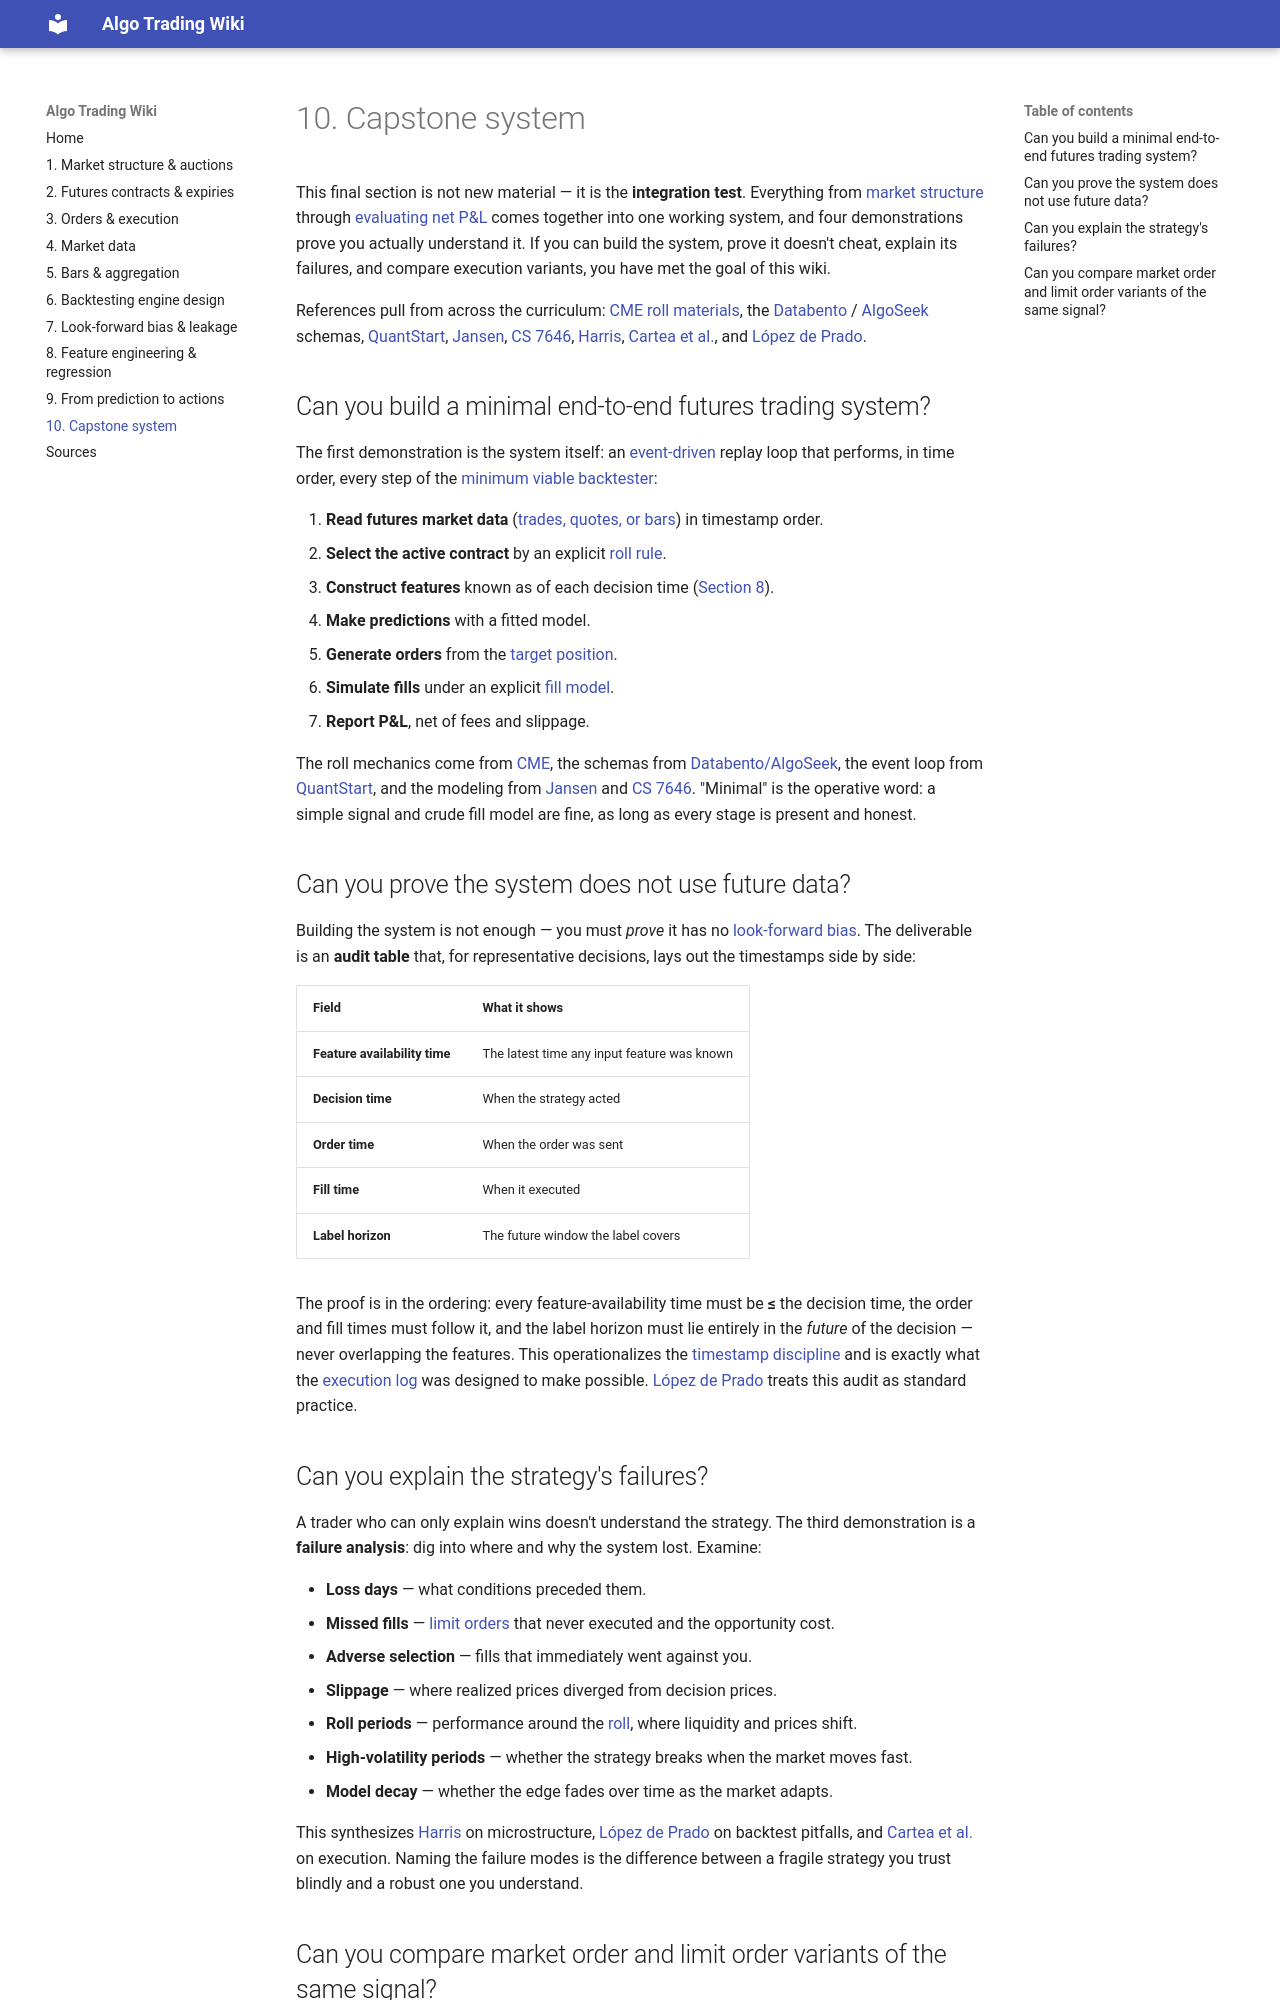

repository: chiaolun/algo-trading-primer · page: 10-capstone/index.html · generator: mkdocs

# 10. Capstone system

This final section is not new material — it is the **integration test**. Everything
from [market structure](01-market-structure.md) through [evaluating net
P&L](09-prediction-to-actions.md#how-do-you-evaluate-the-strategy-after-execution-costs)
comes together into one working system, and four demonstrations prove you actually
understand it. If you can build the system, prove it doesn't cheat, explain its
failures, and compare execution variants, you have met the goal of this wiki.

References pull from across the curriculum: [CME roll
materials](sources.md#cme), the [Databento](sources.md#databento) /
[AlgoSeek](sources.md#algoseek) schemas, [QuantStart](sources.md#quantstart),
[Jansen](sources.md#jansen), [CS 7646](sources.md#cs7646),
[Harris](sources.md#harris), [Cartea et al.](sources.md#cartea), and [López de
Prado](sources.md#lopezdeprado).

## Can you build a minimal end-to-end futures trading system?

The first demonstration is the system itself: an
[event-driven](06-backtesting-engine.md#what-is-an-event-driven-backtester) replay
loop that performs, in time order, every step of the [minimum viable
backtester](06-backtesting-engine.md#what-is-the-minimum-viable-futures-backtester):

1. **Read futures market data** ([trades, quotes, or
   bars](04-market-data.md)) in timestamp order.
2. **Select the active contract** by an explicit [roll
   rule](02-futures-contracts.md#how-should-a-backtester-select-the-active-equity-index-futures-contract).
3. **Construct features** known as of each decision time
   ([Section 8](08-feature-engineering.md#what-features-are-reasonable-for-futures-intraday-prediction)).
4. **Make predictions** with a fitted model.
5. **Generate orders** from the
   [target position](09-prediction-to-actions.md#how-does-a-target-position-become-orders).
6. **Simulate fills** under an explicit [fill
   model](03-orders-and-execution.md#what-assumptions-are-needed-to-simulate-limit-order-fills).
7. **Report P&L**, net of fees and slippage.

The roll mechanics come from [CME](sources.md#cme), the schemas from
[Databento/AlgoSeek](sources.md#databento), the event loop from
[QuantStart](sources.md#quantstart), and the modeling from
[Jansen](sources.md#jansen) and [CS 7646](sources.md#cs7646). "Minimal" is the
operative word: a simple signal and crude fill model are fine, as long as every
stage is present and honest.

## Can you prove the system does not use future data?

Building the system is not enough — you must *prove* it has no
[look-forward bias](07-look-forward-bias.md). The deliverable is an **audit table**
that, for representative decisions, lays out the timestamps side by side:

| Field | What it shows |
| --- | --- |
| **Feature availability time** | The latest time any input feature was known |
| **Decision time** | When the strategy acted |
| **Order time** | When the order was sent |
| **Fill time** | When it executed |
| **Label horizon** | The future window the label covers |

The proof is in the ordering: every feature-availability time must be **≤** the
decision time, the order and fill times must follow it, and the label horizon must
lie entirely in the *future* of the decision — never overlapping the features.
This operationalizes the [timestamp
discipline](07-look-forward-bias.md#what-is-the-difference-between-event-time-exchange-time-receive-time-decision-time-and-execution-time)
and is exactly what the [execution
log](09-prediction-to-actions.md#what-should-the-execution-simulator-log) was
designed to make possible. [López de Prado](sources.md#lopezdeprado) treats this
audit as standard practice.
